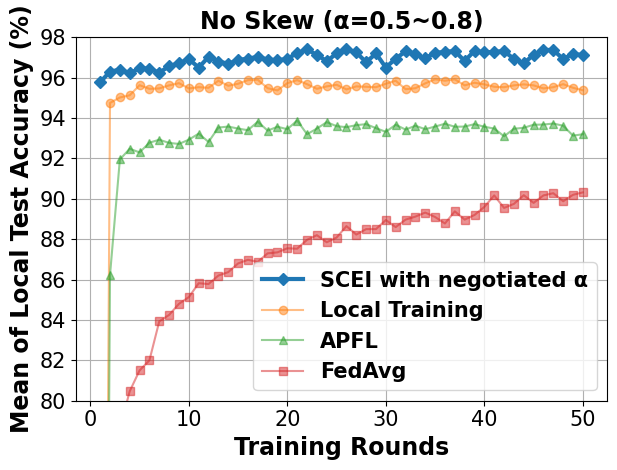

Generate this figure with matplotlib:
# -*- coding: UTF-8 -*-

# For ubuntu env error: findfont: Font family ['Times New Roman'] not found. Falling back to DejaVu Sans.
# ```bash
# sudo apt-get install msttcorefonts
# rm -rf ~/.cache/matplotlib
# ```
import sys

import matplotlib.pyplot as plt
import matplotlib.font_manager as font_manager
from matplotlib import cycler

x = [1, 2, 3, 4, 5, 6, 7, 8, 9, 10, 11, 12, 13, 14, 15, 16, 17, 18, 19, 20, 21, 22, 23, 24, 25, 26, 27, 28, 29, 30, 31,
     32, 33, 34, 35, 36, 37, 38, 39, 40, 41, 42, 43, 44, 45, 46, 47, 48, 49, 50]

fed_server = [95.78, 96.3, 96.4, 96.22, 96.47, 96.45, 96.25, 96.57, 96.72, 96.93, 96.5, 97.03, 96.8, 96.7, 96.87, 96.95, 97.03, 96.9, 96.87, 96.93, 97.23, 97.4, 97.13, 96.82, 97.2, 97.4, 97.25, 96.77, 97.2, 96.5, 96.95, 97.3, 97.15, 96.97, 97.23, 97.28, 97.32, 96.83, 97.33, 97.25, 97.28, 97.32, 96.93, 96.72, 97.13, 97.38, 97.37, 96.93, 97.18, 97.12]
main_fed_localA = [13.68, 86.23, 91.95, 92.48, 92.3, 92.78, 92.93, 92.77, 92.72, 92.93, 93.23, 92.82, 93.53, 93.58, 93.48, 93.4, 93.82, 93.38, 93.57, 93.45, 93.88, 93.2, 93.48, 93.8, 93.6, 93.55, 93.65, 93.7, 93.5, 93.32, 93.67, 93.43, 93.62, 93.45, 93.58, 93.72, 93.57, 93.58, 93.7, 93.57, 93.48, 93.1, 93.47, 93.52, 93.67, 93.68, 93.73, 93.62, 93.13, 93.2]
main_fed = [68.48, 78.03, 78.62, 80.47, 81.5, 82.0, 83.93, 84.25, 84.8, 85.13, 85.82, 85.78, 86.2, 86.37, 86.8, 86.98, 86.88, 87.3, 87.35, 87.55, 87.53, 87.97, 88.2, 87.85, 88.08, 88.65, 88.23, 88.5, 88.5, 88.95, 88.6, 88.97, 89.12, 89.32, 89.1, 88.78, 89.38, 88.97, 89.2, 89.6, 90.17, 89.55, 89.75, 90.18, 89.8, 90.17, 90.28, 89.88, 90.2, 90.32]
main_nn = [18.35, 94.75, 95.02, 95.13, 95.63, 95.45, 95.47, 95.62, 95.73, 95.47, 95.53, 95.5, 95.85, 95.6, 95.7, 95.88, 95.9, 95.48, 95.37, 95.73, 95.88, 95.68, 95.45, 95.57, 95.65, 95.42, 95.57, 95.55, 95.53, 95.7, 95.85, 95.43, 95.48, 95.72, 95.92, 95.85, 95.92, 95.62, 95.75, 95.67, 95.55, 95.53, 95.62, 95.67, 95.62, 95.47, 95.53, 95.68, 95.5, 95.38]

fig, axes = plt.subplots()

legendFont = font_manager.FontProperties(family='Times New Roman', weight='bold', style='normal', size=15)
xylabelFont = font_manager.FontProperties(family='Times New Roman', weight='bold', style='normal', size=17)
csXYLabelFont = {'fontproperties': xylabelFont}
titleFont = font_manager.FontProperties(family='Times New Roman', weight='bold', style='normal', size=17)
csTitleFont = {'fontproperties': titleFont}
plt.title("No Skew (α=0.5~0.8)", **csTitleFont)

markers = ["D", "o", "^", "s", "*", "X", "d", "x", "1", "|"]
axes.set_prop_cycle(cycler(color=plt.get_cmap('tab10').colors, marker=markers))
axes.plot(x, fed_server, label="SCEI with negotiated α", linewidth=3)
axes.plot(x, main_nn, label="Local Training", alpha=0.5)
axes.plot(x, main_fed_localA, label="APFL", alpha=0.5)
axes.plot(x, main_fed, label="FedAvg", alpha=0.5)

axes.set_xlabel("Training Rounds", **csXYLabelFont)
axes.set_ylabel("Mean of Local Test Accuracy (%)", **csXYLabelFont)

plt.xticks(family='Times New Roman', fontsize=15)
plt.yticks(family='Times New Roman', fontsize=15)
plt.tight_layout()
plt.ylim(80, 98)
plt.legend(prop=legendFont)
plt.grid()
if len(sys.argv) == 3 and sys.argv[1] and sys.argv[1] == "save":
    plt.savefig(sys.argv[2])
else:
    plt.show()
